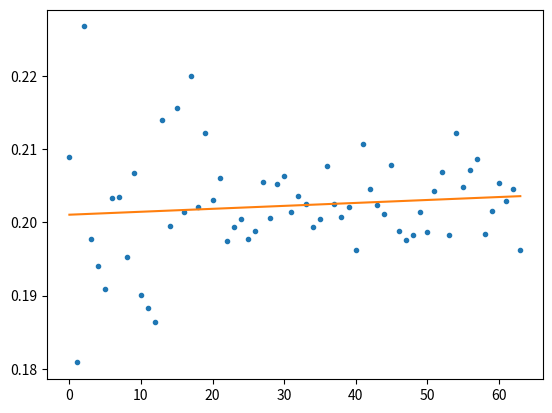

Write Python code to recreate this figure.
import matplotlib.pyplot as plt
import numpy as np

jsd = [(0.20895124532676287, 0.20648585350875581, 0.21140352447857433),
(0.18086403368636517, 0.17933657771227718, 0.18249182887847706),
(0.22678873066321106, 0.22408844626618329, 0.22953898554723709),
(0.19768690893019239, 0.19510116766255312, 0.20007956957181647),
(0.19402663651490307, 0.19196348526826665, 0.19615463184692014),
(0.19094339751747572, 0.18955930795752668, 0.19238201921724205),
 (0.20338205815567237, 0.2012718831971152, 0.20536651411550841),
 (0.20354322192783431, 0.20175973961890278, 0.20547165282911137),
 (0.19528023689995672, 0.19391233038570951, 0.19688848603184331),
 (0.20682931466942914, 0.20514960041959726, 0.20847932102323016),
 (0.19012347919025135, 0.18867154004695927, 0.19164081099153626),
 (0.18828070401169472, 0.18706826462522569, 0.18950755933417579),
 (0.18640541870920202, 0.18534612462124817, 0.18746590402783062),
 (0.21404831182866957, 0.21256432199774003, 0.21553897566324628),
 (0.19953660834140799, 0.19841649691782873, 0.20062268716534062),
 (0.21566506308338018, 0.2142082951973085, 0.21698938918074098),
 (0.20142810531666447, 0.20067678390583152, 0.20222781994068564),
 (0.22006426544645585, 0.21972063890626517, 0.2203766650108796),
 (0.20209858909133635, 0.20171537467604103, 0.20245549482844663),
 (0.21228612328393132, 0.21188276756520535, 0.21268375248011831),
(0.20308439683577431, 0.202775363851916, 0.20341334171906),
(0.20605379295982337, 0.20574095951151464, 0.20640087915256716),
 (0.19741932100110712, 0.19711122964805453, 0.1977380031441839),
 (0.19932843201290029, 0.19904637646523474, 0.19962611257129542),
 (0.20050122301717568, 0.20016657329514775, 0.20081492598299669),
 (0.19771560897658827, 0.19742375457871275, 0.19800232048924624),
 (0.19881618645994029, 0.19849360730861276, 0.19915496589268536),
 (0.20558132802430787, 0.20528473703622954, 0.20589929873356944),
 (0.20054688981388999, 0.20033982398416159, 0.20073919764476431),
 (0.2052880868135302, 0.20508650992600705, 0.2054882316438344),
 (0.20641507463734327, 0.20620055441136406, 0.20662224305140167),
 (0.20139960946741436, 0.2011962350018846, 0.20159763163858671),
 (0.20356311949184466, 0.20332998102650582, 0.20376906489932947),
 (0.20256085875752572, 0.20232689220525546, 0.20279456976502552),
 (0.19933302581246912, 0.19915093528947608, 0.19952396536050732),
 (0.2005371067018826, 0.2003687301483876, 0.20072570585180946),
 (0.20767421765300889, 0.2074769861858583, 0.20786971409122992),
 (0.20250335239334219, 0.20231031473743394, 0.20270406373892852),
 (0.20076682141525304, 0.20056927480163361, 0.2009581657505756),
 (0.20213530524909459, 0.2019164672657128, 0.2023542212811851),
 (0.1962691015445038, 0.19609983800641814, 0.19642912385597217),
 (0.21075834245643027, 0.21065559184139718, 0.21086290118340273),
 (0.20460141649237037, 0.20447788007429424, 0.20471963688889727),
 (0.20232267954229133, 0.20219862016061441, 0.20245667152333655),
 (0.20118388153859029, 0.2010432364156613, 0.20132413773651647),
 (0.20789968125529409, 0.20773288512883034, 0.2080484573059381),
 (0.19882116068112748, 0.19867332955637837, 0.19896682491181969),
 (0.19760147962688682, 0.19746173567888697, 0.197737054127296),
 (0.19830022904258365, 0.19816241316030744, 0.19843810757428243),
 (0.20146134594995302, 0.20128200535743762, 0.20162812559317786),
 (0.19863021932146213, 0.19844996778812041, 0.19882654025106308),
 (0.20436727202130006, 0.20416292685602316, 0.20457720712069577),
 (0.20690395309104187, 0.20672763160352864, 0.20707377039030378),
 (0.19827539199745606, 0.19810992983023307, 0.1984478440010646),
 (0.21228290255904764, 0.21208240444687967, 0.21249246881797687),
(0.20485043562861979, 0.20464711160786861, 0.2050414124111804),
 (0.20719202805964793, 0.20698809588838751, 0.20739775840155966),
 (0.20873812087885946, 0.2084829350922191, 0.20898455417597775),
 (0.19843524042819952, 0.19821784511292936, 0.19865673339453027),
 (0.2015436571031726, 0.20133097044914008, 0.20173461326467976),
 (0.20539337329819718, 0.20516809856320439, 0.20561351640654091),
 (0.20292750654365735, 0.20267865316070097, 0.20317652674988163),
 (0.20457141165526013, 0.20429194687226016, 0.2048598938975979),
 (0.19629653733919206, 0.19605418094940341, 0.19653032216865021)]

y = [i[0] for i in jsd]
x = range(len(y))

#plot scatter w asymmetrical error bars
# lower_error = [i[0]-i[1] for i in jsd]
# upper_error = [i[2]-i[0] for i in jsd]
# asymmetric_error = [lower_error, upper_error]

# fig, ax = plt.subplots()

# ax.errorbar(x, y, yerr=asymmetric_error,marker='o')
# ax.set_title('Average pairwise jsd over time range')
# # ax.set_yscale('log')
# # ax.set_ylim([0.180, 0.225])
# plt.show()

#plot linear regression
# fit with np.polyfit
m, b = np.polyfit(x, y, 1)

plt.plot(x, y, '.')
plt.plot(x, [m * i + b for i in x], '-')
plt.show()
